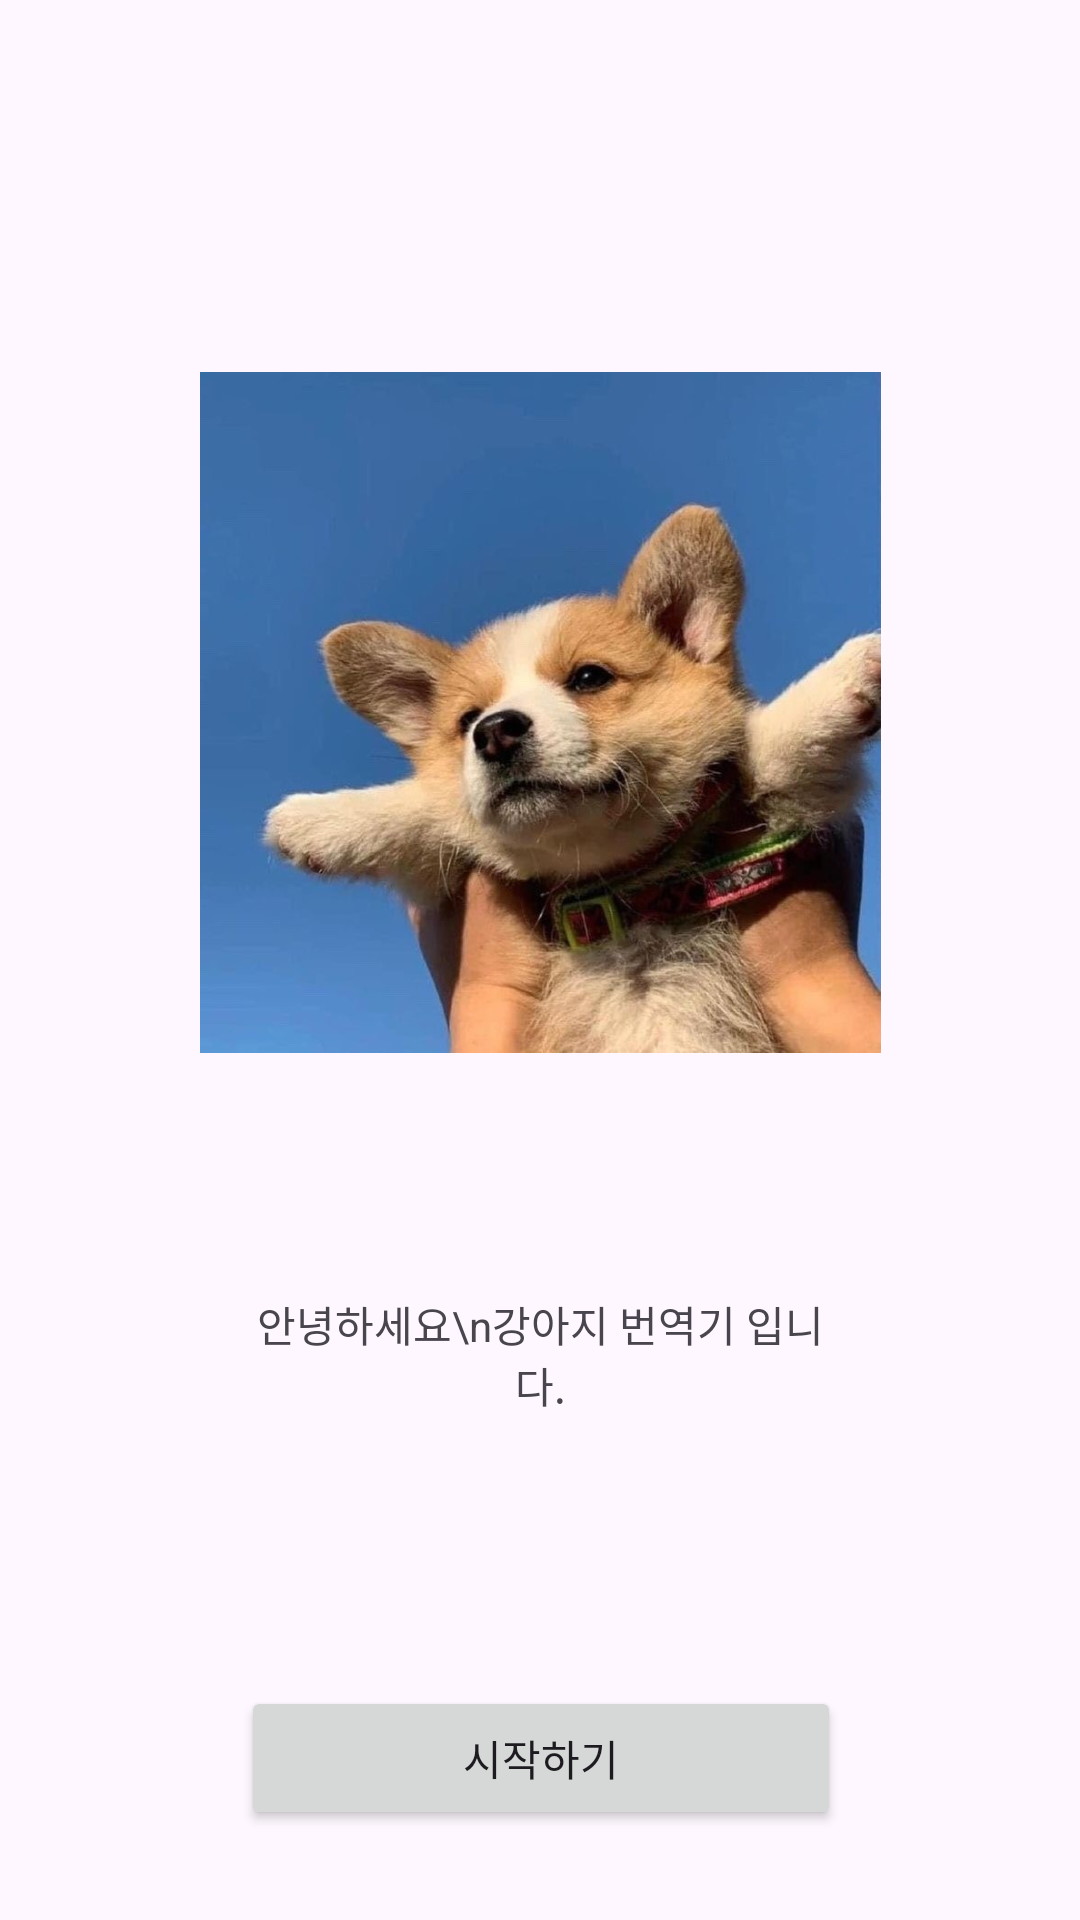

Produce the Android XML layout that renders to this screen, including the resource entries it uses.
<!-- AndroidManifest.xml: application theme Theme.DogTranslate_Demo -->
<!-- res/layout/activity_main.xml -->
<?xml version="1.0" encoding="utf-8"?>
<androidx.constraintlayout.widget.ConstraintLayout xmlns:android="http://schemas.android.com/apk/res/android"
    xmlns:app="http://schemas.android.com/apk/res-auto"
    xmlns:tools="http://schemas.android.com/tools"
    android:id="@+id/main"
    android:layout_width="match_parent"
    android:layout_height="match_parent"
    tools:context=".MainActivity">

    <ImageView
        android:id="@+id/iv_logo"
        android:layout_width="230.4dp"
        android:layout_height="227dp"
        android:layout_marginTop="124dp"
        app:layout_constraintEnd_toEndOf="parent"
        app:layout_constraintStart_toStartOf="parent"
        app:layout_constraintTop_toTopOf="parent"
        app:srcCompat="@drawable/puppy_logo" />

    <TextView
        android:id="@+id/textView6"
        android:layout_width="200dp"
        android:layout_height="55dp"
        android:layout_marginTop="80dp"
        android:text="안녕하세요\n강아지 번역기 입니다."
        android:textAlignment="center"
        app:layout_constraintEnd_toEndOf="parent"
        app:layout_constraintStart_toStartOf="parent"
        app:layout_constraintTop_toBottomOf="@+id/iv_logo" />

    <Button
        android:id="@+id/btn_start"
        android:layout_width="200dp"
        android:layout_height="wrap_content"
        android:layout_marginTop="76dp"
        android:text="시작하기"
        app:layout_constraintEnd_toEndOf="parent"
        app:layout_constraintHorizontal_bias="0.502"
        app:layout_constraintStart_toStartOf="parent"
        app:layout_constraintTop_toBottomOf="@+id/textView6" />
</androidx.constraintlayout.widget.ConstraintLayout>
<!-- resources referenced by this layout -->
<resources>
  <!-- drawable puppy_logo: jpg bitmap (drawable, 86520 bytes) -->
  <style name="Theme.DogTranslate_Demo" parent="Base.Theme.DogTranslate_Demo" />
  <style name="Base.Theme.DogTranslate_Demo" parent="Theme.Material3.DayNight.NoActionBar">
          
          
      </style>
</resources>
